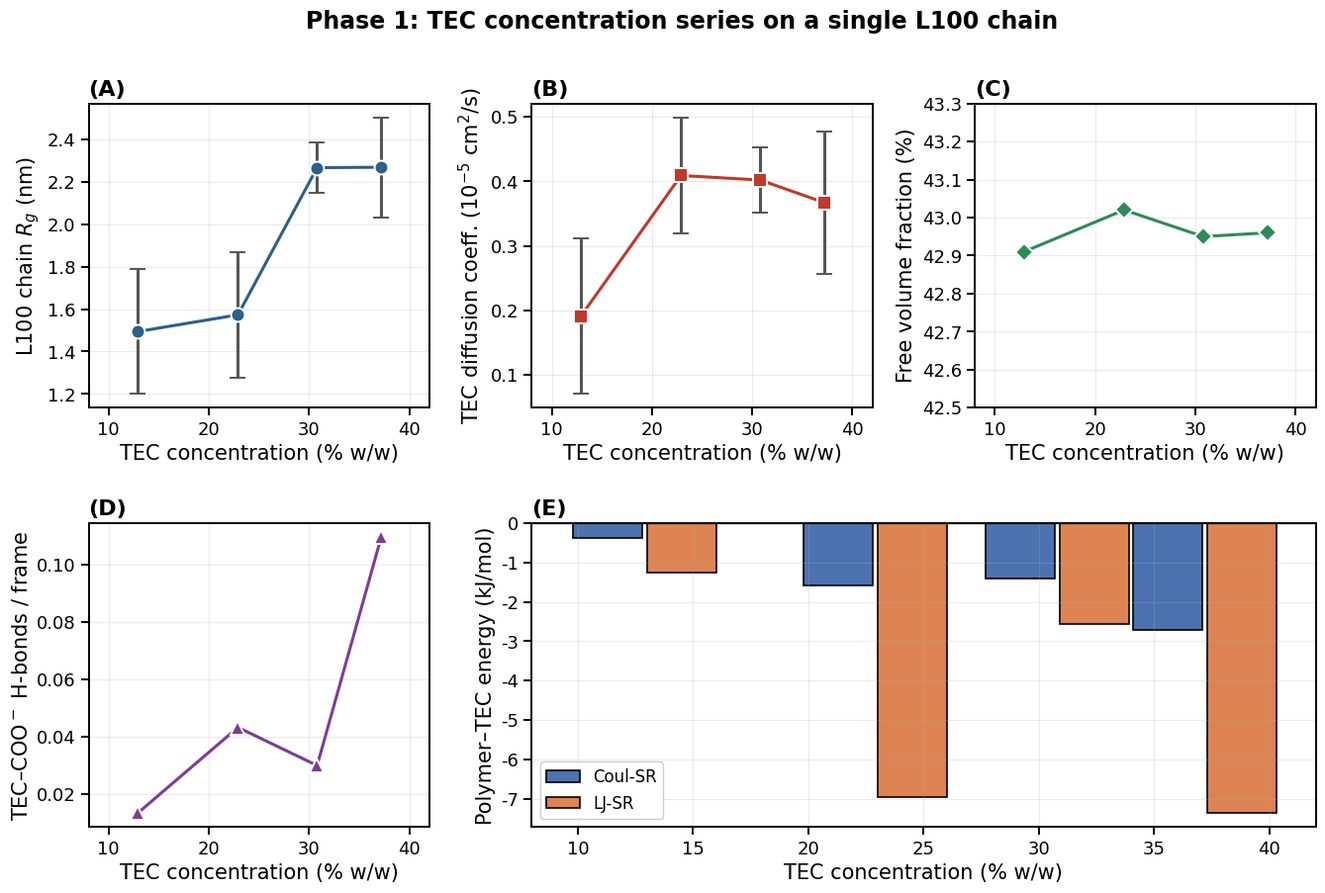

Python code for this plot:
import numpy as np
import matplotlib
matplotlib.use("Agg")
import matplotlib.pyplot as plt

plt.rcParams.update({
    'font.size': 14, 'axes.labelsize': 15, 'axes.titlesize': 16,
    'xtick.labelsize': 13, 'ytick.labelsize': 13, 'legend.fontsize': 12,
    'font.family': 'sans-serif', 'font.sans-serif': ['DejaVu Sans'],
    'axes.linewidth': 1.4, 'xtick.major.width': 1.4, 'ytick.major.width': 1.4,
    'xtick.major.size': 6, 'ytick.major.size': 6,
})

BLUE="#2C5F8A"; RED="#C0392B"; GREEN="#2E8B57"; PURPLE="#7D3C98"

conc  = [12.9, 22.9, 30.8, 37.2]
rg    = [1.494, 1.573, 2.267, 2.269]; rg_sd = [0.293, 0.297, 0.118, 0.235]
diff  = [0.191, 0.409, 0.402, 0.367]; diff_sd = [0.12, 0.09, 0.05, 0.11]
fv    = [42.91, 43.02, 42.95, 42.96]
hb    = [0.0133, 0.0432, 0.0299, 0.1096]
coul  = [-0.39, -1.59, -1.40, -2.71]
lj    = [-1.26, -6.97, -2.57, -7.35]

fig = plt.figure(figsize=(16, 9.5))
gs = fig.add_gridspec(2, 3, hspace=0.38, wspace=0.30)

def style(ax, title):
    ax.set_xlabel("TEC concentration (% w/w)")
    ax.set_title(title, loc='left', fontweight='bold')
    ax.set_xlim(8, 42); ax.grid(alpha=0.25)

# (A) Rg
ax = fig.add_subplot(gs[0,0])
ax.errorbar(conc, rg, yerr=rg_sd, fmt='o-', color=BLUE, lw=2.2, ms=10,
            markeredgecolor='white', markeredgewidth=1.4, capsize=6, ecolor='#555')
ax.set_ylabel("L100 chain $R_g$ (nm)"); style(ax, "(A)")

# (B) diffusion
ax = fig.add_subplot(gs[0,1])
ax.errorbar(conc, diff, yerr=diff_sd, fmt='s-', color=RED, lw=2.2, ms=10,
            markeredgecolor='white', markeredgewidth=1.4, capsize=6, ecolor='#555')
ax.set_ylabel("TEC diffusion coeff. ($10^{-5}$ cm$^2$/s)"); style(ax, "(B)")

# (C) free volume
ax = fig.add_subplot(gs[0,2])
ax.plot(conc, fv, 'D-', color=GREEN, lw=2.2, ms=9, markeredgecolor='white', markeredgewidth=1.4)
ax.set_ylabel("Free volume fraction (%)"); ax.set_ylim(42.5, 43.3); style(ax, "(C)")

# (D) TEC-COO- H-bonds
ax = fig.add_subplot(gs[1,0])
ax.plot(conc, hb, '^-', color=PURPLE, lw=2.2, ms=10, markeredgecolor='white', markeredgewidth=1.4)
ax.set_ylabel("TEC\u2013COO$^-$ H-bonds / frame"); style(ax, "(D)")

# (E) Coul-SR / LJ-SR decomposition
ax = fig.add_subplot(gs[1,1:])
w = 3.0
xa = np.array(conc)
ax.bar(xa-1.6, coul, width=w, color="#4C72B0", edgecolor='black', linewidth=1.2, label="Coul-SR")
ax.bar(xa+1.6, lj, width=w, color="#DD8452", edgecolor='black', linewidth=1.2, label="LJ-SR")
ax.set_ylabel("Polymer\u2013TEC energy (kJ/mol)")
ax.axhline(0, color='black', lw=0.9)
ax.legend(frameon=True, framealpha=0.95, edgecolor='#CCCCCC')
style(ax, "(E)")

fig.suptitle("Phase 1: TEC concentration series on a single L100 chain",
             fontsize=17, fontweight='bold', y=0.98)
fig.savefig("figure05_5panel.png", dpi=300, bbox_inches='tight', facecolor='white')
print("saved figure05_5panel.png")
